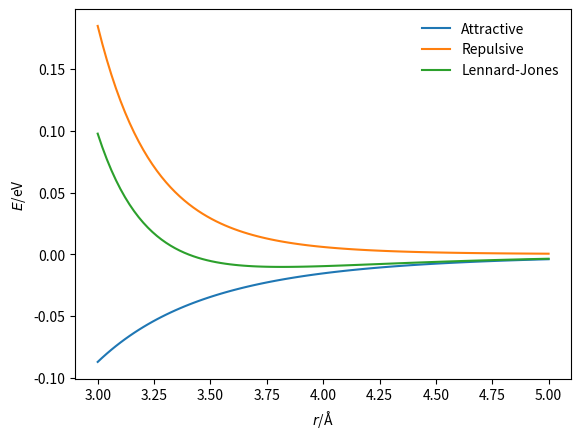

Generate this figure with matplotlib:
import numpy as np
import matplotlib.pyplot as plt

def attractive_energy(r, epsilon, sigma):
    """
    Attractive component of the Lennard-Jones 
    interactionenergy.
    
    Parameters
    ----------
    r: float
        Distance between two particles (Å)
    epsilon: float 
        Negative of the potential energy at the 
        equilibrium bond length (eV)
    sigma: float 
        Distance at which the potential energy is 
        zero (Å)
    
    Returns
    -------
    float
        Energy of attractive component of 
        Lennard-Jones interaction (eV)
    """
    return -4 * epsilon * np.power(sigma / r, 6)

def repulsive_energy(r, epsilon, sigma):
    """
    Repulsive component of the Lennard-Jones 
    interactionenergy.
    
    Parameters
    ----------
    r: float
        Distance between two particles (Å)
    epsilon: float 
        Negative of the potential energy at the 
        equilibrium bond length (eV)
    sigma: float 
        Distance at which the potential energy is 
        zero (Å)
    
    Returns
    -------
    float
        Energy of repulsive component of 
        Lennard-Jones interaction (eV)
    """
    return 4 * epsilon * np.power(sigma / r, 12)

def lj_energy(r, epsilon, sigma):
    """
    Implementation of the Lennard-Jones potential 
    to calculate the energy of the interaction.
    
    Parameters
    ----------
    r: float
        Distance between two particles (Å)
    epsilon: float 
        Negative of the potential energy at the 
        equilibrium bond length (eV)
    sigma: float 
        Distance at which the potential energy is 
        zero (Å)
    
    Returns
    -------
    float
        Energy of the Lennard-Jones potential 
        model (eV)
    """
    return repulsive_energy(
        r, epsilon, sigma) + attractive_energy(
        r, epsilon, sigma)

r = np.linspace(3, 5, 100)
plt.plot(r, attractive_energy(r, 0.0103, 3.4),
         label='Attractive')
plt.plot(r, repulsive_energy(r, 0.0103, 3.4), 
         label='Repulsive')
plt.plot(r, lj_energy(r, 0.0103, 3.4), 
         label='Lennard-Jones')
plt.xlabel(r'$r$/Å')
plt.ylabel(r'$E$/eV')
plt.legend(frameon=False)
plt.show() 